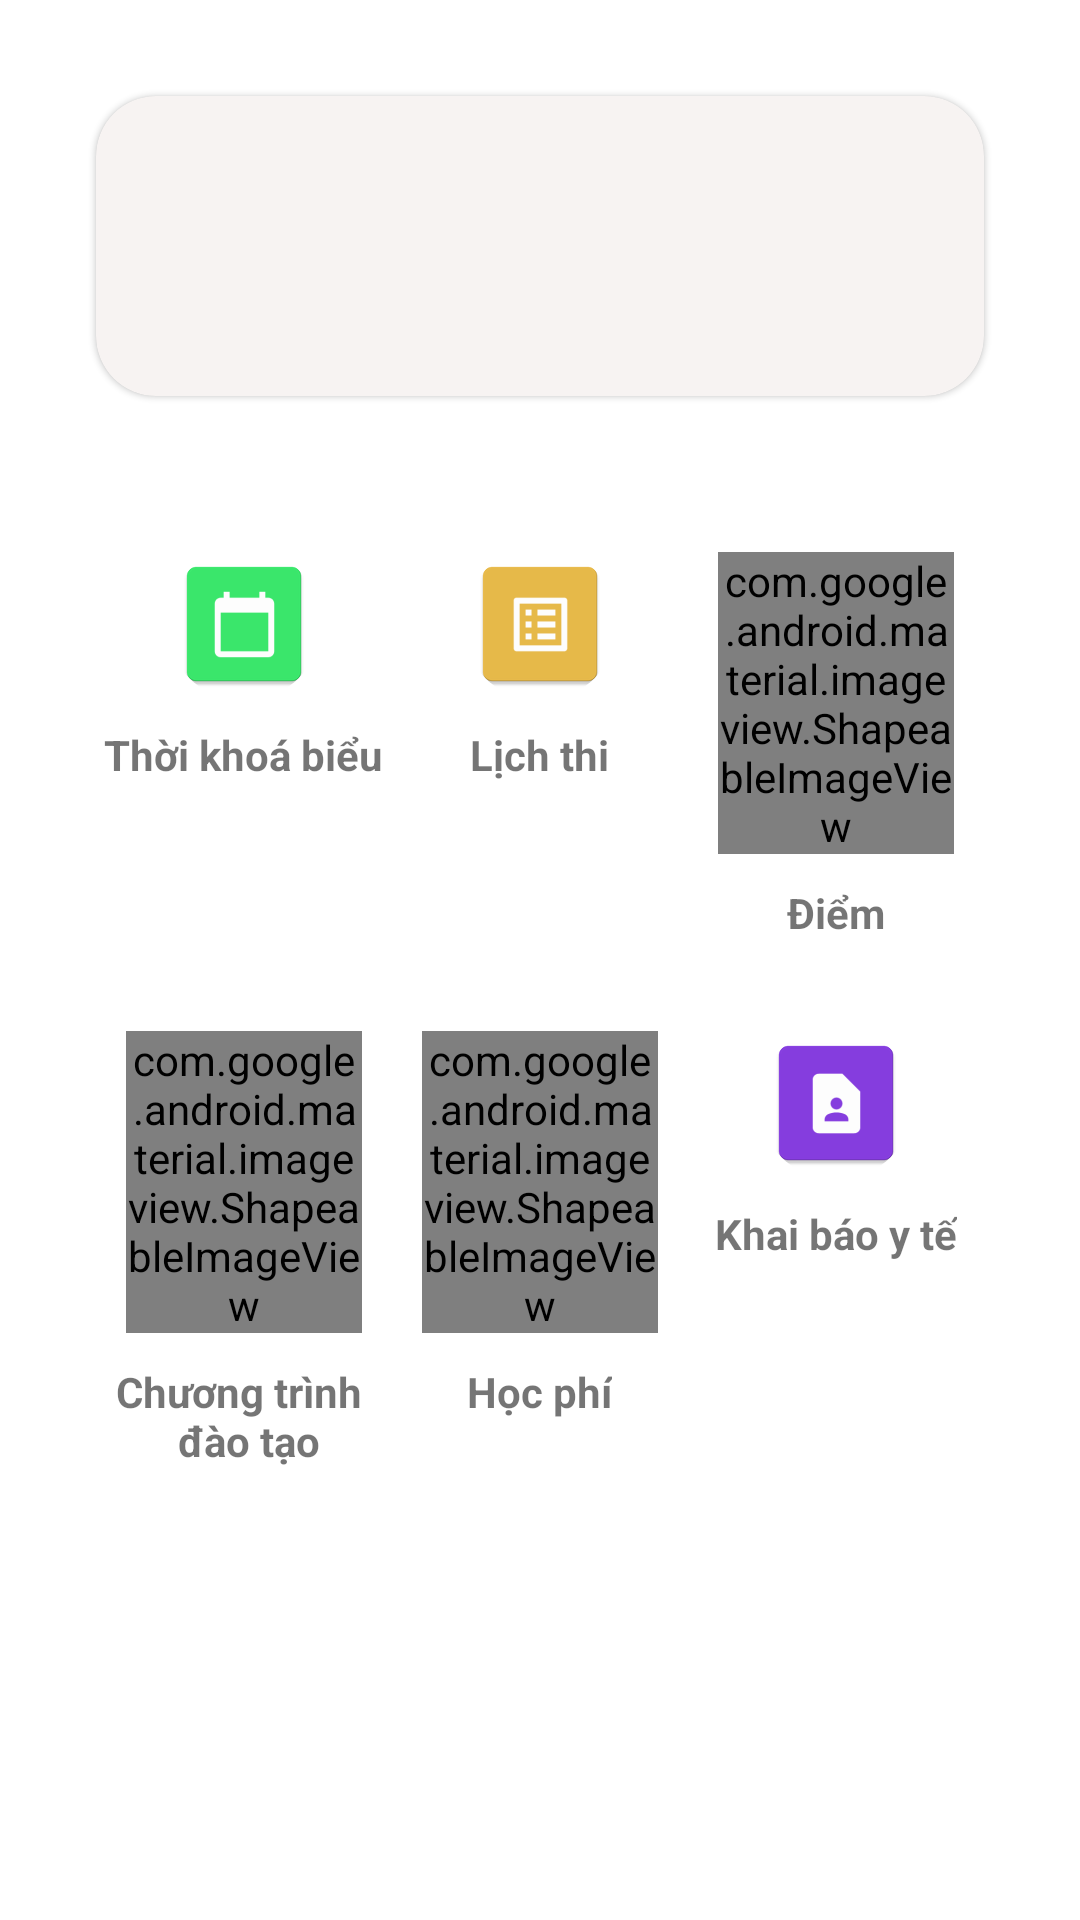

The Android layout XML behind this screen, and the referenced resources:
<!-- AndroidManifest.xml: activity theme RedTheme -->
<!-- res/layout/fragment_student_home.xml -->
<?xml version="1.0" encoding="utf-8"?>
<FrameLayout xmlns:android="http://schemas.android.com/apk/res/android"
    xmlns:app="http://schemas.android.com/apk/res-auto"
    xmlns:tools="http://schemas.android.com/tools"
    android:layout_width="match_parent"
    android:layout_height="match_parent"
    tools:context=".view.student.home_fragment.StudentHomeFragment">

    <androidx.constraintlayout.widget.ConstraintLayout
        android:layout_width="match_parent"
        android:layout_height="match_parent">

        <com.google.android.material.card.MaterialCardView
            android:id="@+id/card_view_student_info"
            android:layout_width="match_parent"
            android:layout_height="wrap_content"
            android:layout_marginStart="32dp"
            android:layout_marginTop="32dp"
            android:layout_marginEnd="32dp"
            android:backgroundTint="@color/gray_light_F7F3F2"
            android:elevation="20dp"
            app:cardCornerRadius="20dp"
            app:layout_constraintEnd_toEndOf="parent"
            app:layout_constraintStart_toStartOf="parent"
            app:layout_constraintTop_toTopOf="parent">

            <LinearLayout
                android:layout_width="match_parent"
                android:layout_height="match_parent"
                android:orientation="horizontal">

                <com.google.android.material.imageview.ShapeableImageView
                    android:id="@+id/shape_image_view_avatar_of_student"
                    android:layout_width="70dp"
                    android:layout_height="70dp"
                    android:layout_margin="15dp"
                    android:backgroundTint="@color/white"
                    android:scaleType="centerCrop"
                    app:shapeAppearanceOverlay="@style/circle" />

                <LinearLayout
                    android:layout_width="match_parent"
                    android:layout_height="match_parent"
                    android:gravity="center_vertical"
                    android:orientation="vertical">

                    <TextView
                        android:id="@+id/text_view_student_name"
                        android:layout_width="match_parent"
                        android:layout_height="wrap_content"
                        android:layout_marginVertical="5dp" />

                    <TextView
                        android:id="@+id/text_view_code_student"
                        android:layout_width="match_parent"
                        android:layout_height="wrap_content"
                        android:layout_marginVertical="5dp" />
                </LinearLayout>
            </LinearLayout>

        </com.google.android.material.card.MaterialCardView>

        <TableLayout
            android:id="@+id/table_layout_menu_student"
            android:layout_width="match_parent"
            android:layout_height="wrap_content"
            android:layout_margin="32dp"
            app:layout_constraintEnd_toEndOf="@id/card_view_student_info"
            app:layout_constraintStart_toStartOf="@id/card_view_student_info"
            app:layout_constraintTop_toBottomOf="@id/card_view_student_info">

            <TableRow android:layout_marginVertical="10dp">

                <LinearLayout
                    android:layout_width="wrap_content"
                    android:layout_height="wrap_content"
                    android:layout_weight="1"
                    android:gravity="center"
                    android:orientation="vertical">

                    <com.google.android.material.imageview.ShapeableImageView
                        android:id="@+id/image_view_time_table"
                        android:layout_width="wrap_content"
                        android:layout_height="wrap_content"
                        android:scaleType="centerCrop"
                        android:layout_margin="10dp"
                        app:shapeAppearanceOverlay="@style/rounded_corner"
                        app:srcCompat="@mipmap/calendar" />

                    <TextView
                        android:layout_width="wrap_content"
                        android:layout_height="wrap_content"
                        android:text="@string/calendar_label"
                        android:textStyle="bold"
                        tools:text="Thời khoá biểu" />
                </LinearLayout>

                <LinearLayout
                    android:layout_width="wrap_content"
                    android:layout_height="wrap_content"
                    android:layout_weight="1"
                    android:gravity="center"
                    android:orientation="vertical">

                    <com.google.android.material.imageview.ShapeableImageView
                        android:id="@+id/image_view_exam_day"
                        android:layout_width="wrap_content"
                        android:layout_height="wrap_content"
                        android:scaleType="centerCrop"
                        android:layout_margin="10dp"
                        app:shapeAppearanceOverlay="@style/rounded_corner"
                        app:srcCompat="@mipmap/list_alt"/>

                    <TextView
                        android:layout_width="wrap_content"
                        android:layout_height="wrap_content"
                        android:text="@string/test_calendar_label"
                        android:textStyle="bold"
                        tools:text="Lịch thi" />
                </LinearLayout>

                <LinearLayout
                    android:layout_width="wrap_content"
                    android:layout_height="wrap_content"
                    android:layout_weight="1"
                    android:gravity="center"
                    android:orientation="vertical">

                    <com.google.android.material.imageview.ShapeableImageView
                        android:id="@+id/image_view_point"
                        android:layout_width="wrap_content"
                        android:layout_height="wrap_content"
                        android:scaleType="centerCrop"
                        android:layout_margin="10dp"
                        app:shapeAppearanceOverlay="@style/rounded_corner"
                        app:srcCompat="@mipmap/margin"/>

                    <TextView
                        android:layout_width="wrap_content"
                        android:layout_height="wrap_content"
                        android:text="@string/point_student_label"
                        android:textStyle="bold"
                        tools:text="Điểm"  />
                </LinearLayout>
            </TableRow>

            <TableRow android:layout_marginVertical="10dp">

                <LinearLayout
                    android:layout_width="wrap_content"
                    android:layout_height="wrap_content"
                    android:layout_weight="1"
                    android:gravity="center"
                    android:orientation="vertical">

                    <com.google.android.material.imageview.ShapeableImageView
                        android:id="@+id/image_view_ctdt"
                        android:layout_width="wrap_content"
                        android:layout_height="wrap_content"
                        android:scaleType="centerCrop"
                        android:layout_margin="10dp"
                        app:shapeAppearanceOverlay="@style/rounded_corner"
                        app:srcCompat="@mipmap/home_repair_service"/>

                    <TextView
                        android:layout_width="wrap_content"
                        android:layout_height="wrap_content"
                        android:text="@string/education_calendar_label"
                        android:textStyle="bold"
                        android:lines="2"
                        android:textAlignment="center"
                        tools:text="Chương trình \n đào tạo" />
                </LinearLayout>

                <LinearLayout
                    android:layout_width="wrap_content"
                    android:layout_height="wrap_content"
                    android:layout_weight="1"
                    android:gravity="center"
                    android:orientation="vertical">

                    <com.google.android.material.imageview.ShapeableImageView
                        android:layout_width="wrap_content"
                        android:layout_height="wrap_content"
                        android:scaleType="centerCrop"
                        android:layout_margin="10dp"
                        app:shapeAppearanceOverlay="@style/rounded_corner"
                        app:srcCompat="@mipmap/money_on"/>

                    <TextView
                        android:layout_width="wrap_content"
                        android:layout_height="wrap_content"
                        android:text="@string/education_fee_label"
                        android:textStyle="bold"
                        android:textAlignment="center"
                        tools:text="Học phí" />
                </LinearLayout>

                <LinearLayout
                    android:layout_width="wrap_content"
                    android:layout_height="wrap_content"
                    android:layout_weight="1"
                    android:gravity="center"
                    android:orientation="vertical">

                    <com.google.android.material.imageview.ShapeableImageView
                        android:id="@+id/image_view_heal_declaration"
                        android:layout_width="wrap_content"
                        android:layout_height="wrap_content"
                        android:scaleType="centerCrop"
                        android:layout_margin="10dp"
                        app:shapeAppearanceOverlay="@style/rounded_corner"
                        app:srcCompat="@mipmap/contact_page"/>

                    <TextView
                        android:layout_width="wrap_content"
                        android:layout_height="wrap_content"
                        android:text="@string/health_declaration"
                        android:textStyle="bold"
                        android:lines="2"
                        android:textAlignment="center"
                        tools:text="Khai báo \n y tế" />
                </LinearLayout>
            </TableRow>

        </TableLayout>

    </androidx.constraintlayout.widget.ConstraintLayout>

</FrameLayout>
<!-- resources referenced by this layout -->
<resources>
  <color name="gray_light_F7F3F2">#F7F3F2</color>
  <color name="white">#FFFFFFFF</color>
  <!-- mipmap home_repair_service (mipmap-anydpi-v26) -->
  <?xml version="1.0" encoding="utf-8"?>
  <adaptive-icon xmlns:android="http://schemas.android.com/apk/res/android">
      <background android:drawable="@color/home_repair_service_background"/>
      <foreground android:drawable="@drawable/home_repair_service_foreground"/>
  </adaptive-icon>
  <!-- mipmap margin (mipmap-anydpi-v26) -->
  <?xml version="1.0" encoding="utf-8"?>
  <adaptive-icon xmlns:android="http://schemas.android.com/apk/res/android">
      <background android:drawable="@color/margin_background"/>
      <foreground android:drawable="@drawable/margin_foreground"/>
  </adaptive-icon>
  <!-- mipmap money_on (mipmap-anydpi-v26) -->
  <?xml version="1.0" encoding="utf-8"?>
  <adaptive-icon xmlns:android="http://schemas.android.com/apk/res/android">
      <background android:drawable="@color/money_on_background"/>
      <foreground android:drawable="@drawable/money_on_foreground"/>
  </adaptive-icon>
  <string name="calendar_label">Thời khoá biểu</string>
  <string name="education_calendar_label">Chương trình \n đào tạo</string>
  <string name="education_fee_label">Học phí</string>
  <string name="health_declaration">Khai báo y tế</string>
  <string name="point_student_label">Điểm</string>
  <string name="test_calendar_label">Lịch thi</string>
  <style name="circle">
          <item name="cornerSize">50%</item>
          <item name="background">@color/red_d20000</item>
      </style>
  <style name="rounded_corner">
          <item name="cornerSize">20dp</item>
      </style>
  <style name="RedTheme" parent="Theme.MaterialComponents.Light.NoActionBar">
          <item name="android:statusBarColor">@android:color/holo_red_dark</item>
      </style>
  <color name="home_repair_service_background">#F1DD47</color>
  <!-- drawable home_repair_service_foreground (drawable) -->
  <vector xmlns:android="http://schemas.android.com/apk/res/android"
      android:width="108dp"
      android:height="108dp"
      android:viewportWidth="108"
      android:viewportHeight="108"
      android:tint="#FFFFFF">
    <group android:scaleX="1.8792"
        android:scaleY="1.8792"
        android:translateX="31.4496"
        android:translateY="31.4496">
      <path
          android:fillColor="@android:color/white"
          android:pathData="M18,16l-2,0l0,-1l-8,0l0,1l-2,0l0,-1l-4,0l0,5l20,0l0,-5l-4,0z"/>
      <path
          android:fillColor="@android:color/white"
          android:pathData="M20,8h-3V6c0,-1.1 -0.9,-2 -2,-2H9C7.9,4 7,4.9 7,6v2H4c-1.1,0 -2,0.9 -2,2v4h4v-2h2v2h8v-2h2v2h4v-4C22,8.9 21.1,8 20,8zM15,8H9V6h6V8z"/>
    </group>
  </vector>
  <color name="margin_background">#3DE3E3</color>
  <!-- drawable margin_foreground (drawable) -->
  <vector xmlns:android="http://schemas.android.com/apk/res/android"
      android:width="108dp"
      android:height="108dp"
      android:viewportWidth="108"
      android:viewportHeight="108"
      android:tint="#FFFFFF">
    <group android:scaleX="1.8792"
        android:scaleY="1.8792"
        android:translateX="31.4496"
        android:translateY="31.4496">
      <path
          android:fillColor="@android:color/white"
          android:pathData="M3,3v18h18L21,3L3,3zM19,19L5,19L5,5h14v14zM11,7h2v2h-2zM7,7h2v2L7,9zM15,7h2v2h-2zM7,11h2v2L7,13zM11,11h2v2h-2zM15,11h2v2h-2z"/>
    </group>
  </vector>
  <color name="money_on_background">#E33C3C</color>
  <color name="red_d20000">#FFD20000</color>
</resources>
